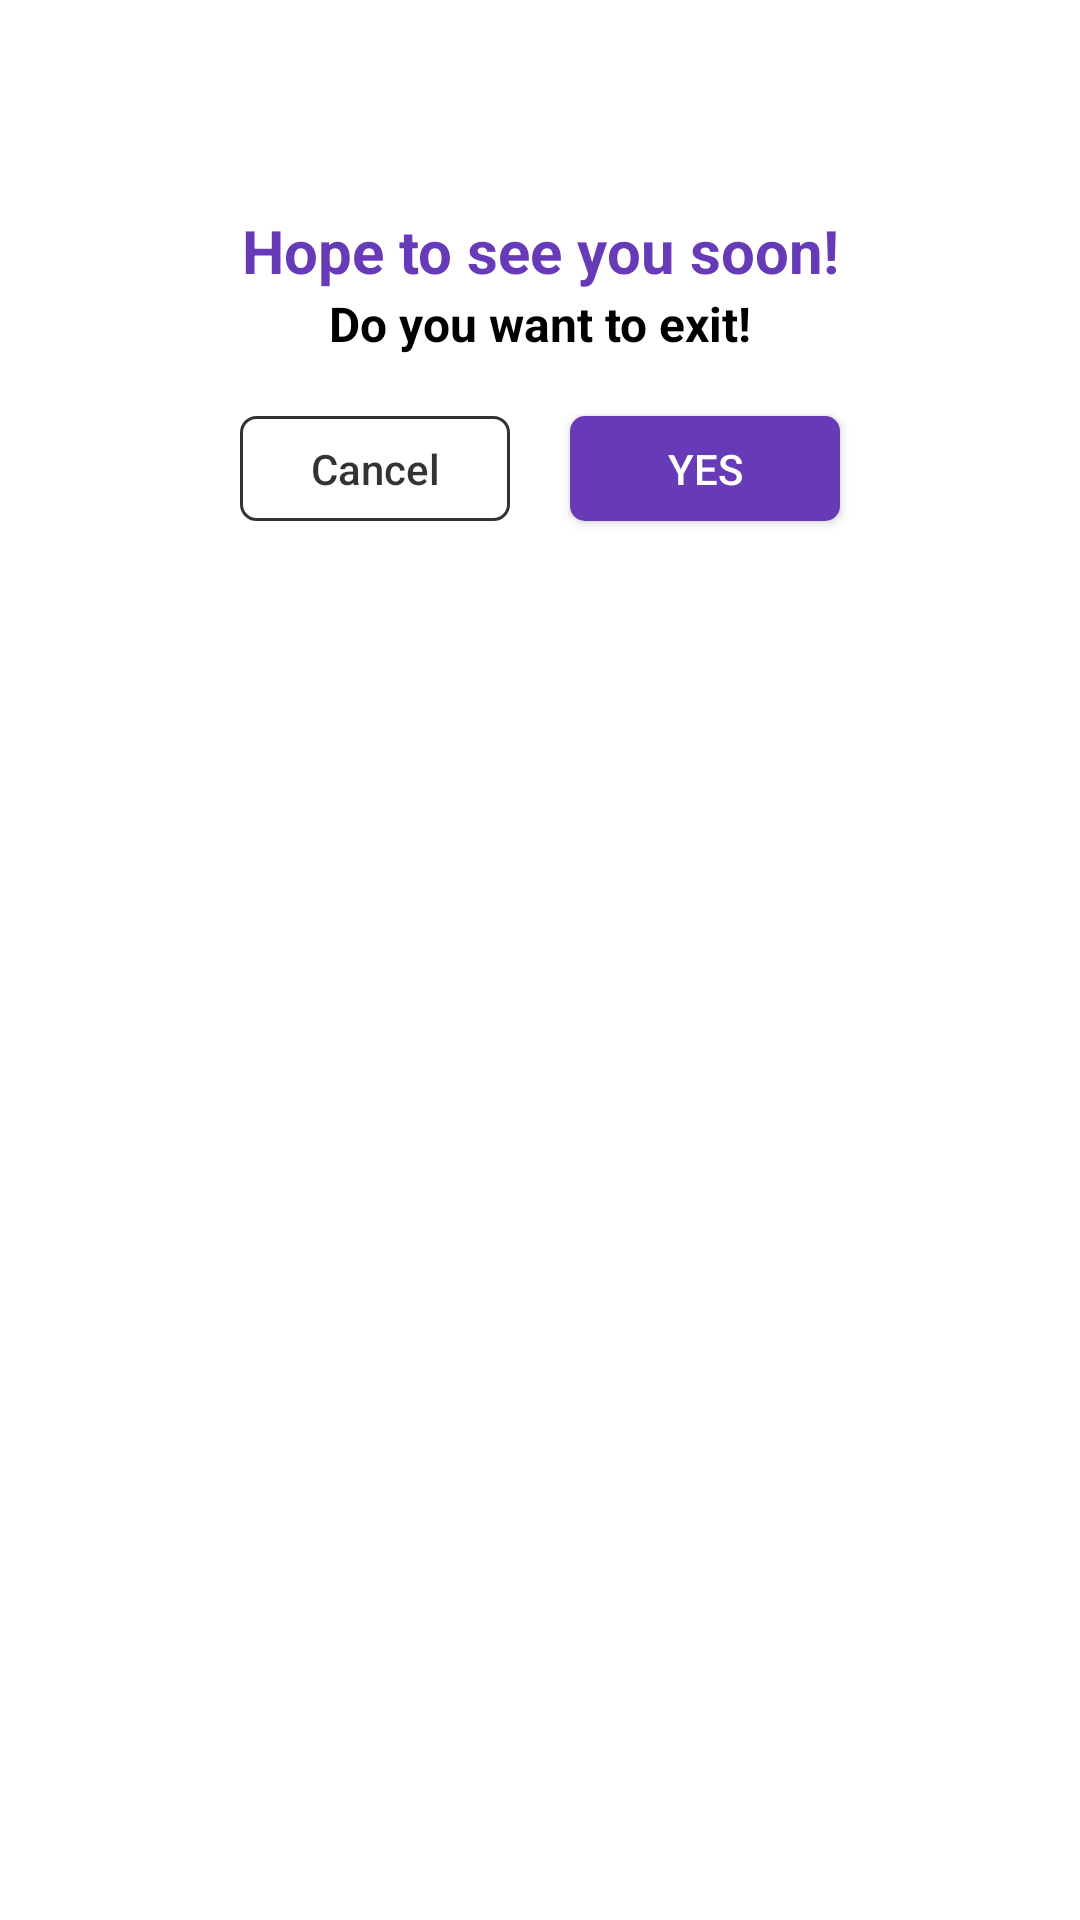

Write the Android layout XML for this screen, with the resource values it uses.
<!-- AndroidManifest.xml: application theme Theme.Home_Work_2141 -->
<!-- res/layout/dialog.xml -->
<?xml version="1.0" encoding="utf-8"?>
<LinearLayout xmlns:android="http://schemas.android.com/apk/res/android"
    xmlns:tools="http://schemas.android.com/tools"
    android:layout_width="match_parent"
    android:layout_height="match_parent"
    android:orientation="vertical"
    >

    <LinearLayout
        android:layout_width="match_parent"
        android:layout_height="wrap_content"
        android:layout_margin="20dp"
        android:padding="20dp"
        android:background="@drawable/alertdialog_bg"
        android:elevation="5dp"
        android:orientation="vertical"
        >
        <TextView
            android:layout_width="match_parent"
            android:layout_height="wrap_content"
            android:text="Hope to see you soon!"
            android:textSize="20sp"
            android:textStyle="bold"
            android:textColor="#673AB7"
            android:layout_marginTop="30dp"
            android:gravity="center"
            />

        <TextView
            android:layout_width="match_parent"
            android:layout_height="wrap_content"
            android:text="Do you want to exit!"
            android:gravity="center"
            android:textSize="16sp"
            android:textStyle="bold"
            android:textColor="@color/black"
            />

        <LinearLayout
            android:layout_width="match_parent"
            android:layout_height="wrap_content"
            android:orientation="horizontal"
            android:gravity="center"
            android:layout_marginTop="10dp"

            >

            <androidx.appcompat.widget.AppCompatButton
                android:id="@+id/no"
                android:layout_width="90dp"
                android:layout_height="35dp"
                android:layout_margin="10dp"
                android:background="@drawable/ripple_no"
                android:text="Cancel"
                android:textAllCaps="false"
                android:textColor="#CC000000"
                tools:ignore="TouchTargetSizeCheck" />

            <androidx.appcompat.widget.AppCompatButton
                android:id="@+id/yes"
                android:layout_width="90dp"
                android:layout_height="35dp"
                android:layout_margin="10dp"
                android:background="@drawable/ripple_yes"
                android:text="Yes"
                android:textColor="@color/white"
                tools:ignore="TouchTargetSizeCheck" />




        </LinearLayout>


    </LinearLayout>

</LinearLayout>
<!-- resources referenced by this layout -->
<resources>
  <!-- drawable ripple_no (drawable) -->
  <?xml version="1.0" encoding="utf-8"?>
  <ripple xmlns:android="http://schemas.android.com/apk/res/android"
      android:color="#80000000"
      >
      <item>
          <shape android:shape="rectangle">
              <solid android:color="#FFFFFF"/>
              <stroke
                  android:width="1dp"
                  android:color="#CC000000"/>
              <corners android:radius="5dp"/>
          </shape>
      </item>
  
  </ripple>
  <!-- drawable ripple_yes (drawable) -->
  <?xml version="1.0" encoding="utf-8"?>
  <ripple xmlns:android="http://schemas.android.com/apk/res/android"
      android:color="#80000000"
      >
      <item>
          <shape android:shape="rectangle">
              <solid android:color="#673AB7"/>
              <corners android:radius="5dp"/>
          </shape>
      </item>
  
  </ripple>
  <style name="Theme.Home_Work_2141" parent="Base.Theme.Home_Work_2141" />
  <style name="Base.Theme.Home_Work_2141" parent="Theme.MaterialComponents.DayNight.NoActionBar">
          
          
      </style>
  <!-- not gathered from this repository: default colours our renderer supplied (Android Studio template values) -->
  <color name="black">#FF000000</color>
  <color name="white">#FFFFFFFF</color>
</resources>
